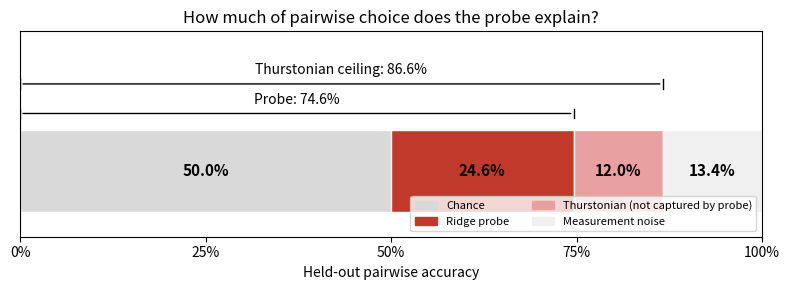

This figure's Python source: (Note: this script raises an exception after producing the figure.)
"""Waterfall chart showing how much pairwise choice variance each stage captures."""

from __future__ import annotations

from datetime import datetime
from pathlib import Path

import matplotlib.pyplot as plt
import numpy as np

OUTPUT_DIR = Path("results/probes/ablation_sweep")

# From fair comparison (task-level 5-fold CV, L31)
CHANCE = 0.50
PROBE_ACC = 0.746
THURSTONIAN_ACC = 0.866

# Segments (above chance)
probe_above_chance = PROBE_ACC - CHANCE
thurstonian_gap = THURSTONIAN_ACC - PROBE_ACC
noise = 1.0 - THURSTONIAN_ACC


def main() -> None:
    fig, ax = plt.subplots(figsize=(8, 3))

    segments = [
        ("Chance", CHANCE, "#d9d9d9"),
        ("Ridge probe", probe_above_chance, "#c0392b"),
        ("Thurstonian\n(not captured\nby probe)", thurstonian_gap, "#e8a0a0"),
        ("Measurement\nnoise", noise, "#f0f0f0"),
    ]

    left = 0
    for label, width, color in segments:
        bar = ax.barh(0, width, left=left, color=color, edgecolor="white", height=0.5)
        # Label inside if wide enough
        cx = left + width / 2
        if width > 0.06:
            ax.text(cx, 0, f"{width:.1%}", ha="center", va="center",
                    fontsize=11, fontweight="bold", color="black")
        left += width

    # Bracket annotations above the bar
    y_top = 0.35
    arrow_props = dict(arrowstyle="-", color="black", lw=1)

    # Probe accuracy bracket
    ax.annotate("", xy=(0, y_top), xytext=(PROBE_ACC, y_top), arrowprops=arrow_props)
    ax.plot([0, 0], [y_top - 0.03, y_top + 0.03], color="black", lw=1)
    ax.plot([PROBE_ACC, PROBE_ACC], [y_top - 0.03, y_top + 0.03], color="black", lw=1)
    ax.text(PROBE_ACC / 2, y_top + 0.06, f"Probe: {PROBE_ACC:.1%}", ha="center", fontsize=10)

    # Thurstonian ceiling bracket
    ax.annotate("", xy=(0, y_top + 0.18), xytext=(THURSTONIAN_ACC, y_top + 0.18), arrowprops=arrow_props)
    ax.plot([0, 0], [y_top + 0.15, y_top + 0.21], color="black", lw=1)
    ax.plot([THURSTONIAN_ACC, THURSTONIAN_ACC], [y_top + 0.15, y_top + 0.21], color="black", lw=1)
    ax.text(THURSTONIAN_ACC / 2, y_top + 0.24, f"Thurstonian ceiling: {THURSTONIAN_ACC:.1%}",
            ha="center", fontsize=10)

    ax.set_xlim(0, 1)
    ax.set_ylim(-0.4, 0.85)
    ax.set_xlabel("Held-out pairwise accuracy")
    ax.set_xticks([0, 0.25, 0.5, 0.75, 1.0])
    ax.set_xticklabels(["0%", "25%", "50%", "75%", "100%"])
    ax.set_yticks([])
    ax.set_title("How much of pairwise choice does the probe explain?")

    # Legend
    handles = [plt.Rectangle((0, 0), 1, 1, color=c) for _, _, c in segments]
    labels = [l.replace("\n", " ") for l, _, _ in segments]
    ax.legend(handles, labels, loc="lower right", fontsize=8, ncol=2)

    plt.tight_layout()

    date_str = datetime.now().strftime("%m%d%y")
    path = OUTPUT_DIR / f"plot_{date_str}_pairwise_waterfall.png"
    fig.savefig(path, dpi=150)
    print(f"Saved: {path}")
    plt.close(fig)


if __name__ == "__main__":
    main()
